Run: headless pygame with SDL's dummy video driver; simulated clock (each Clock.tick advances the game by its frame time, no real sleeping); random seed 0; keys injected as events and as key.get_pressed() state; mouse plan: one left click at the window centre at the start of phase 2, then a move to the lower-right quarter at the start of phase 3; restart key R tapped at the start of phases 3 and 4.
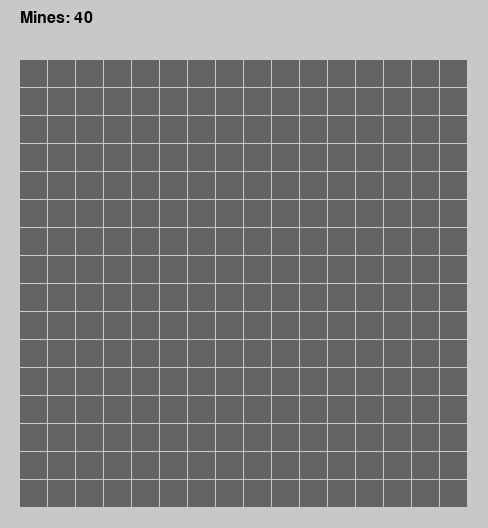
Frame 1 of 4 · flips 1–60 · no input
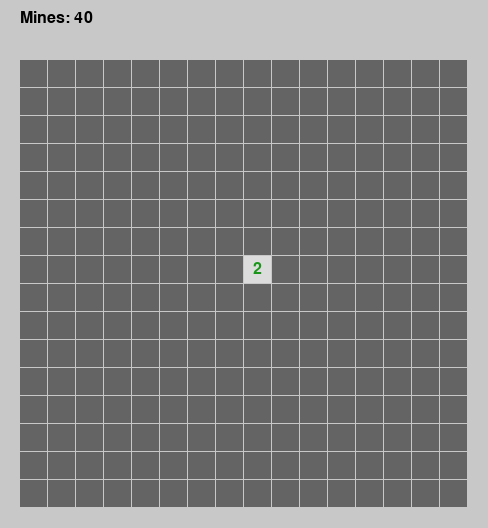
Frame 2 of 4 · flips 61–180 · clicked the window centre · tapped SPACE, RETURN · held RIGHT (→), D
Frame 3 of 4 · flips 181–300 · moved the mouse to the lower-right quarter · tapped R · held DOWN (↓), S · screen same as frame 1, image omitted
Frame 4 of 4 · flips 301–420 · tapped R · held LEFT (←), A, UP (↑), W · screen unchanged from frame 3, image omitted

The pygame program that drew these frames:


import pygame
import sys
import random

# Minesweeper using pygame
# Save as main.py and run: python main.py

TILE = 28
MARGIN = 20
ROWS = 16
COLS = 16
MINES = 40
WIDTH = COLS * TILE + MARGIN * 2
HEIGHT = ROWS * TILE + MARGIN * 2 + 40  # extra for status bar
FPS = 30

# Colors
BG = (200, 200, 200)
GRID = (160, 160, 160)
COVER = (100, 100, 100)
REVEALED = (220, 220, 220)
FLAG = (220, 80, 80)
MINE = (0, 0, 0)
TEXT_COLORS = {
    1: (25, 60, 200),
    2: (25, 150, 25),
    3: (200, 25, 25),
    4: (100, 25, 200),
    5: (150, 50, 20),
    6: (30, 150, 150),
    7: (30, 30, 30),
    8: (100, 100, 100),
}

def neighbors(r, c):
    for dr in (-1, 0, 1):
        for dc in (-1, 0, 1):
            if dr == 0 and dc == 0:
                continue
            nr, nc = r + dr, c + dc
            if 0 <= nr < ROWS and 0 <= nc < COLS:
                yield nr, nc

def generate_mines(first_r, first_c, mines_count):
    positions = [(r, c) for r in range(ROWS) for c in range(COLS)
                 if not (r == first_r and c == first_c)]
    mines = set(random.sample(positions, mines_count))
    counts = [[0]*COLS for _ in range(ROWS)]
    for r, c in mines:
        for nr, nc in neighbors(r, c):
            counts[nr][nc] += 1
    return mines, counts

def flood_reveal(r, c, revealed, mines, counts):
    stack = [(r, c)]
    while stack:
        cr, cc = stack.pop()
        if revealed[cr][cc]:
            continue
        revealed[cr][cc] = True
        if counts[cr][cc] == 0:
            for nr, nc in neighbors(cr, cc):
                if not revealed[nr][nc] and (nr, nc) not in mines:
                    stack.append((nr, nc))

def draw_board(screen, font, mines, counts, revealed, flagged, game_over, win):
    screen.fill(BG)
    # status bar
    status = "Win!" if win else ("Game Over" if game_over else "Mines: {}".format(MINES - sum(sum(row) for row in flagged)))
    status_surf = font.render(status, True, (0,0,0))
    screen.blit(status_surf, (MARGIN, MARGIN // 2))
    for r in range(ROWS):
        for c in range(COLS):
            x = MARGIN + c * TILE
            y = MARGIN + 40 + r * TILE
            rect = pygame.Rect(x, y, TILE-1, TILE-1)
            if revealed[r][c]:
                pygame.draw.rect(screen, REVEALED, rect)
                if (r, c) in mines:
                    pygame.draw.circle(screen, MINE, rect.center, TILE//3)
                else:
                    cnt = counts[r][c]
                    if cnt > 0:
                        txt = font.render(str(cnt), True, TEXT_COLORS.get(cnt, (0,0,0)))
                        txt_rect = txt.get_rect(center=rect.center)
                        screen.blit(txt, txt_rect)
            else:
                pygame.draw.rect(screen, COVER, rect)
                if flagged[r][c]:
                    pygame.draw.circle(screen, FLAG, rect.center, TILE//3)
    pygame.display.flip()

def main():
    pygame.init()
    screen = pygame.display.set_mode((WIDTH, HEIGHT))
    pygame.display.set_caption("Minesweeper")
    clock = pygame.time.Clock()
    font = pygame.font.SysFont(None, 24)

    # game state
    mines = set()
    counts = [[0]*COLS for _ in range(ROWS)]
    revealed = [[False]*COLS for _ in range(ROWS)]
    flagged = [[False]*COLS for _ in range(ROWS)]
    started = False
    game_over = False
    win = False

    def reset():
        nonlocal mines, counts, revealed, flagged, started, game_over, win
        mines = set()
        counts = [[0]*COLS for _ in range(ROWS)]
        revealed = [[False]*COLS for _ in range(ROWS)]
        flagged = [[False]*COLS for _ in range(ROWS)]
        started = False
        game_over = False
        win = False

    reset()

    while True:
        for event in pygame.event.get():
            if event.type == pygame.QUIT:
                pygame.quit()
                sys.exit()
            if event.type == pygame.KEYDOWN:
                if event.key == pygame.K_r:
                    reset()
            if event.type == pygame.MOUSEBUTTONDOWN and not game_over and not win:
                mx, my = event.pos
                # convert to grid
                gx = mx - MARGIN
                gy = my - MARGIN - 40
                if 0 <= gx < COLS * TILE and 0 <= gy < ROWS * TILE:
                    c = gx // TILE
                    r = gy // TILE
                    if event.button == 1:  # left
                        if not started:
                            mines, counts = generate_mines(r, c, MINES)
                            started = True
                        if flagged[r][c] or revealed[r][c]:
                            # if revealed and number, click chording: reveal neighbors if flags match
                            if revealed[r][c] and counts[r][c] > 0:
                                fcount = sum(1 for nr, nc in neighbors(r, c) if flagged[nr][nc])
                                if fcount == counts[r][c]:
                                    for nr, nc in neighbors(r, c):
                                        if not flagged[nr][nc] and not revealed[nr][nc]:
                                            if (nr, nc) in mines:
                                                game_over = True
                                            else:
                                                flood_reveal(nr, nc, revealed, mines, counts)
                            continue
                        if (r, c) in mines:
                            # reveal all mines
                            for mr, mc in mines:
                                revealed[mr][mc] = True
                            game_over = True
                        else:
                            flood_reveal(r, c, revealed, mines, counts)
                    elif event.button == 3:  # right: flag
                        if not revealed[r][c]:
                            flagged[r][c] = not flagged[r][c]
            if event.type == pygame.MOUSEBUTTONDOWN and (game_over or win):
                # click anywhere to reset
                reset()

        # check win
        if not game_over and started:
            revealed_count = sum(sum(1 for c in range(COLS) if revealed[r][c]) for r in range(ROWS))
            if revealed_count == ROWS * COLS - MINES:
                win = True
                # reveal mines as flagged
                for mr, mc in mines:
                    flagged[mr][mc] = True

        draw_board(screen, font, mines, counts, revealed, flagged, game_over, win)
        clock.tick(FPS)

if __name__ == "__main__":
    main()
